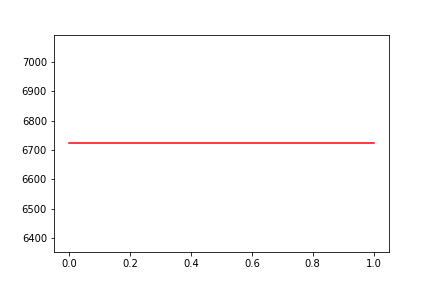

Values plotted in this chart, from the file beside it:
, date, assets
0, 0, 6723
1, 20130522, 6723
